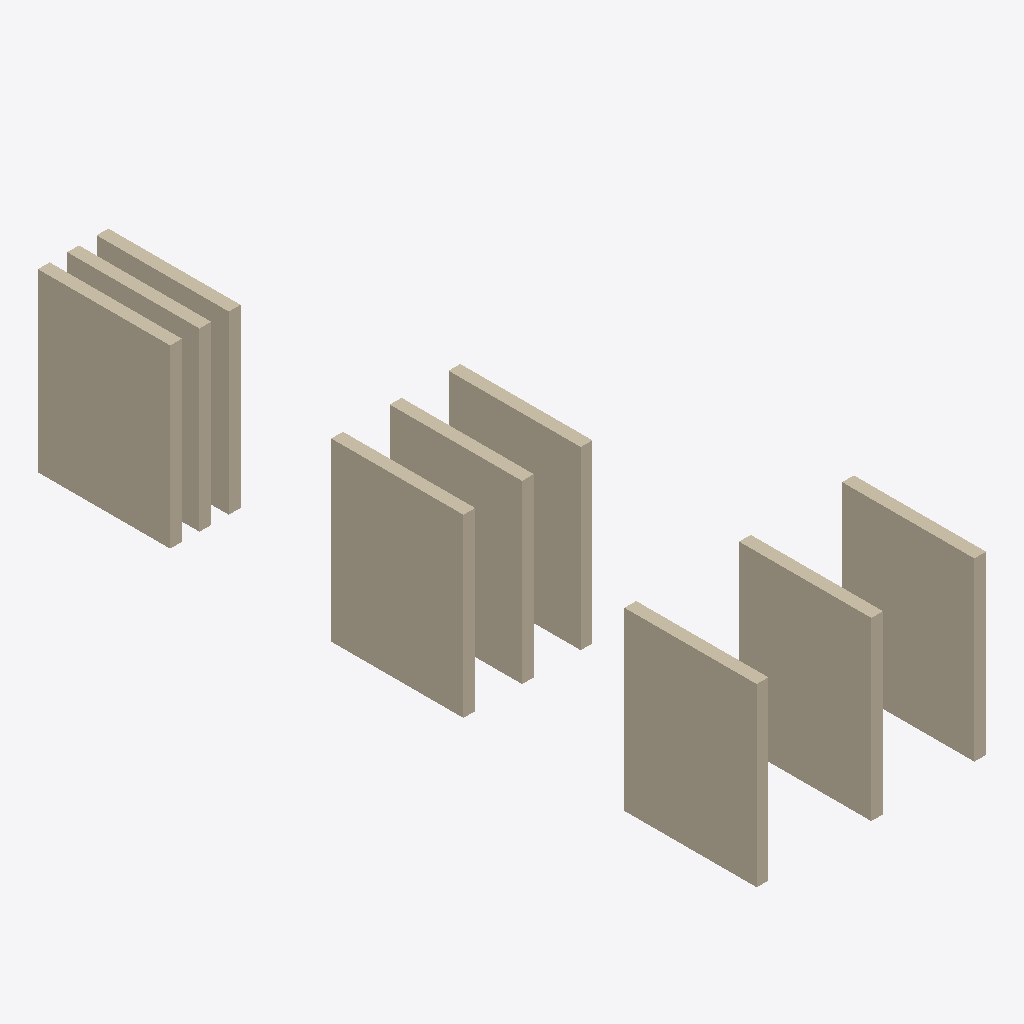
Isometric view of an IFC building model (IFC-SPF (STEP), schema IFC4, length unit metre), seen from the south-west, elements coloured by IFC class: 9 walls (beige).
Extent 3.9 m × 12.3 m × 3.0 m (x, y, z). Storeys (1): First Storey at 0.00 m. Elements (9): 9 IfcWall.

HEADER;
FILE_DESCRIPTION(('ViewDefinition[DesignTransferView]'),'2;1');
FILE_NAME('nine_walls.ifc','2022-08-29T10:29:13+03:00',(),(),'IfcOpenShell v0.7.0-1b1fd1e6','BlenderBIM 0.0.220516','Nobody');
FILE_SCHEMA(('IFC4'));
ENDSEC;
DATA;
#1=IFCPROJECT('0r1ojvZs1FXeSd6xpmX6uz',$,'My Project',$,$,$,$,(#14,#20),#9);
#24=IFCSITE('0PUTHnYF14_uf90LL7cXVX',$,'My Site',$,$,#47,$,$,$,$,$,$,$,$);
#30=IFCBUILDING('3j6iF3sA55d92ChY4dD1v_',$,'My Building',$,$,#53,$,$,$,$,$,$);
#36=IFCBUILDINGSTOREY('0e6FlJJ_13lQf6Pdp$y$UM',$,'First Storey',$,$,#59,$,$,$,$);
#6388=IFCWALL('2pxFY$9oz6cggYAgi3Cct2',$,'wall1.001','Gaussian 5 1',$,#6421,#6411,$,.ELEMENTEDWALL.);
#6542=IFCWALL('3zLHUGfQrA$QHuKOYuecve',$,'wall1.001','Gaussian 5 1',$,#6671,#6565,$,.ELEMENTEDWALL.);
#6470=IFCWALL('0O4juNlw515f6GzABpComp',$,'wall1.001','Gaussian 5 1',$,#6666,#6493,$,.ELEMENTEDWALL.);
#6364=IFCWALL('0PSp0JAYv218WUFvxtK9tA',$,'wall1.001','Gaussian 5 1',$,#6416,#6387,$,.ELEMENTEDWALL.);
#109=IFCWALL('0_LLnb76j0dvprA5TO6l_m',$,'wall1.001','Gaussian 5 1',$,#132,#127,$,.ELEMENTEDWALL.);
#6566=IFCWALL('39Y5jNU3vFDA286QzTbt81',$,'wall1.001','Gaussian 5 1',$,#6676,#6589,$,.ELEMENTEDWALL.);
#6590=IFCWALL('3LXwS78MP8h8wh3cDppEVA',$,'wall1.001','Gaussian 5 1',$,#6681,#6613,$,.ELEMENTEDWALL.);
#6638=IFCWALL('1_zPaFAXb1_8vdTPtL7lNL',$,'wall1.001','Gaussian 5 1',$,#6691,#6661,$,.ELEMENTEDWALL.);
#6614=IFCWALL('1ReJefaKrFcAehmkpU$QNP',$,'wall1.001','Gaussian 5 1',$,#6686,#6637,$,.ELEMENTEDWALL.);
ENDSEC;
